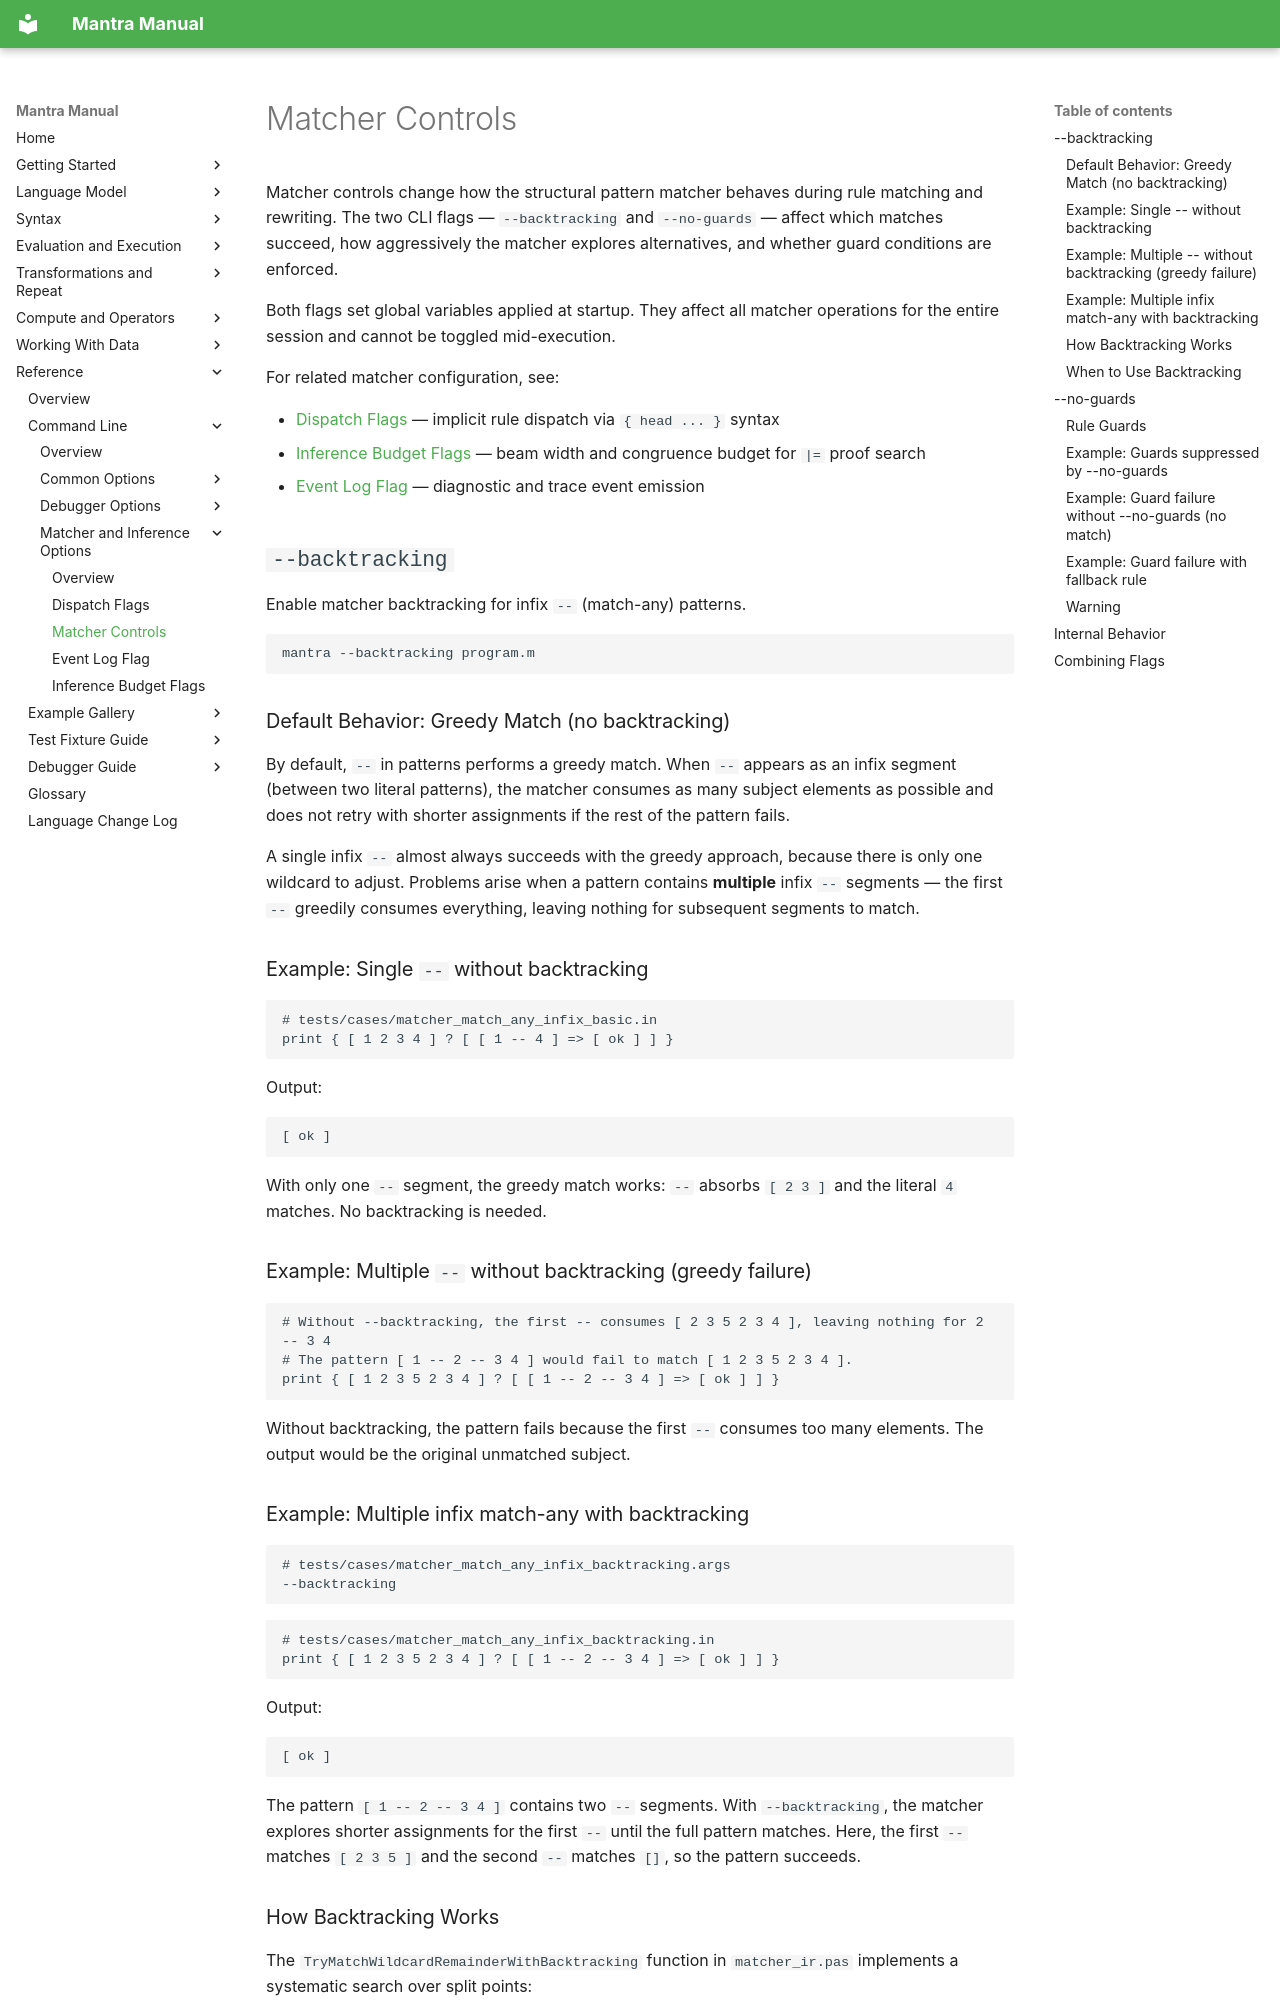

repository: longknot/mantra · page: reference/command-line/matcher-inference-options/matcher-controls/index.html · generator: mkdocs

# Matcher Controls

Matcher controls change how the structural pattern matcher behaves during rule
matching and rewriting. The two CLI flags — `--backtracking` and `--no-guards` —
affect which matches succeed, how aggressively the matcher explores alternatives,
and whether guard conditions are enforced.

Both flags set global variables applied at startup. They affect all matcher
operations for the entire session and cannot be toggled mid-execution.

For related matcher configuration, see:

- [Dispatch Flags](dispatch-flags.md) — implicit rule dispatch via `{ head ... }` syntax
- [Inference Budget Flags](inference-budget-flags.md) — beam width and congruence budget for `|=` proof search
- [Event Log Flag](event-log-flag.md) — diagnostic and trace event emission

## `--backtracking`

Enable matcher backtracking for infix `--` (match-any) patterns.

```bash
mantra --backtracking program.m
```

### Default Behavior: Greedy Match (no backtracking)

By default, `--` in patterns performs a greedy match. When `--` appears as an
infix segment (between two literal patterns), the matcher consumes as many
subject elements as possible and does not retry with shorter assignments if the
rest of the pattern fails.

A single infix `--` almost always succeeds with the greedy approach, because
there is only one wildcard to adjust. Problems arise when a pattern contains
**multiple** infix `--` segments — the first `--` greedily consumes everything,
leaving nothing for subsequent segments to match.

### Example: Single `--` without backtracking

```mantra
# tests/cases/matcher_match_any_infix_basic.in
print { [ 1 2 3 4 ] ? [ [ 1 -- 4 ] => [ ok ] ] }
```

Output:

```
[ ok ]
```

With only one `--` segment, the greedy match works: `--` absorbs `[ 2 3 ]` and
the literal `4` matches. No backtracking is needed.

### Example: Multiple `--` without backtracking (greedy failure)

```mantra
# Without --backtracking, the first -- consumes [ 2 3 5 2 3 4 ], leaving nothing for 2 -- 3 4
# The pattern [ 1 -- 2 -- 3 4 ] would fail to match [ 1 2 3 5 2 3 4 ].
print { [ 1 2 3 5 2 3 4 ] ? [ [ 1 -- 2 -- 3 4 ] => [ ok ] ] }
```

Without backtracking, the pattern fails because the first `--` consumes too
many elements. The output would be the original unmatched subject.

### Example: Multiple infix match-any with backtracking

```bash
# tests/cases/matcher_match_any_infix_backtracking.args
--backtracking
```

```mantra
# tests/cases/matcher_match_any_infix_backtracking.in
print { [ 1 2 3 5 2 3 4 ] ? [ [ 1 -- 2 -- 3 4 ] => [ ok ] ] }
```

Output:

```
[ ok ]
```

The pattern `[ 1 -- 2 -- 3 4 ]` contains two `--` segments. With
`--backtracking`, the matcher explores shorter assignments for the first `--`
until the full pattern matches. Here, the first `--` matches `[ 2 3 5 ]` and
the second `--` matches `[]`, so the pattern succeeds.
